Image classification data set "CNN dataset" (Syzoul/Chili-Detection-and-Classification-AI-Model on GitHub). Class labels (3): defective chili, dry chili, normal chili.

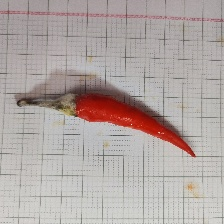
Label: defective chili

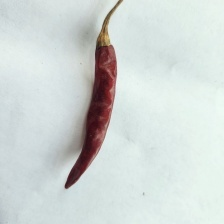
Label: dry chili

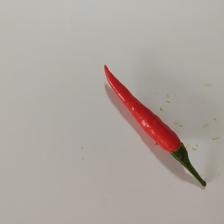
Label: normal chili

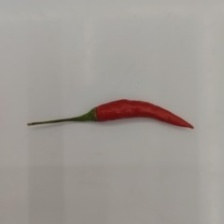
Label: normal chili

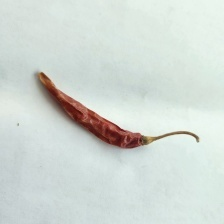
Label: dry chili

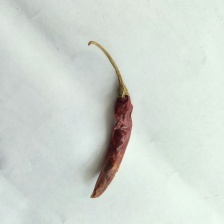
Label: dry chili
